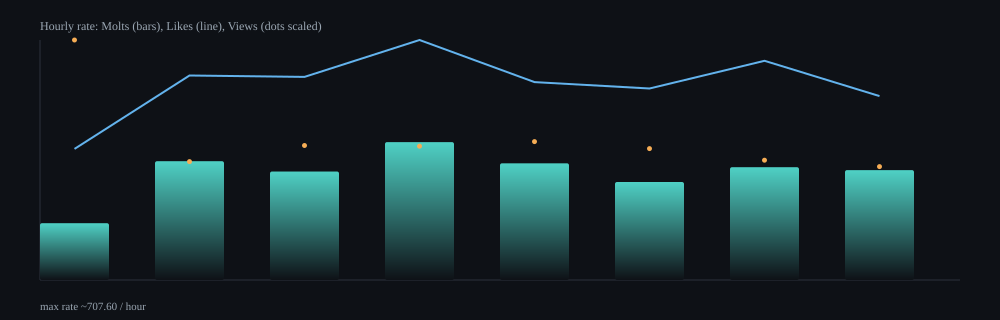

Source data for this figure (header and first rows):
hour, samples, delta_molts, delta_likes, delta_views, rate_molts_per_min, rate_likes_per_min, rate_views_per_min, rate_molts_per_hour, rate_likes_per_hour, rate_views_per_hour
2026-02-10T23:00Z, 11, 26, 60, 61924, 2.79, 6.44, 6647, 167.4, 386.4, 398795
2026-02-11T00:00Z, 63, 345, 594, 193730, 5.84, 10.05, 3278, 350.2, 603, 196680
2026-02-11T01:00Z, 60, 314, 588, 219455, 5.33, 9.98, 3725, 319.8, 598.8, 223490
2026-02-11T02:00Z, 64, 400, 696, 218755, 6.78, 11.79, 3707, 406.7, 707.6, 222400
2026-02-11T03:00Z, 64, 339, 575, 226551, 5.73, 9.73, 3832, 344.1, 583.6, 229936
2026-02-11T04:00Z, 64, 285, 557, 215502, 4.81, 9.41, 3640, 288.9, 564.5, 218414
2026-02-11T05:00Z, 63, 330, 641, 197498, 5.54, 10.77, 3318, 332.7, 646.2, 199102
2026-02-11T06:00Z, 32, 156, 261, 90690, 5.4, 9.04, 3140, 324.1, 542.2, 188392
